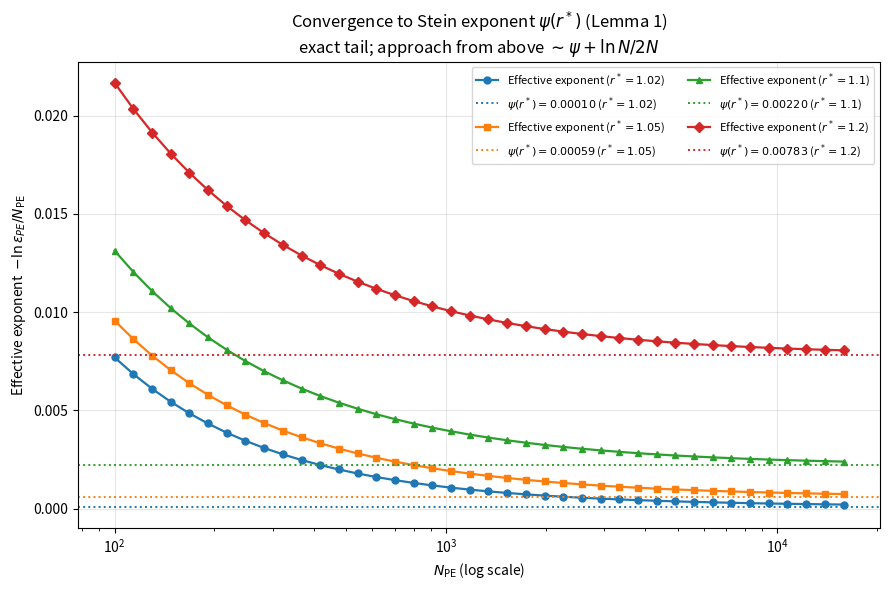
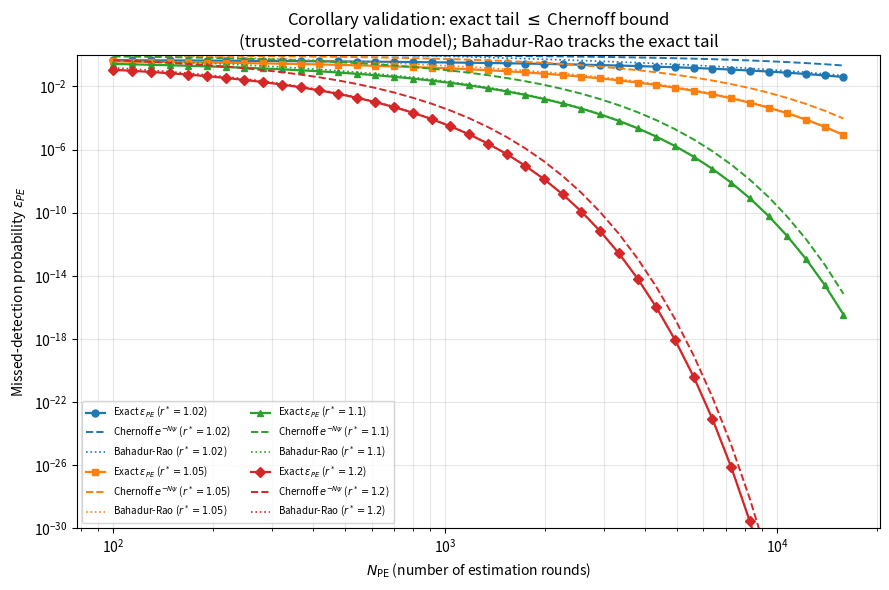

Write the Python code that produced these figures, in order.
import numpy as np
import matplotlib.pyplot as plt
from scipy.stats import chi2

def psi(r):        return 0.5*(1.0/r - 1.0 + np.log(r))
def eps_exact(r,N): return chi2.cdf(N/r, N)                       # exact tail
def eps_bound(r,N): return np.exp(-N*psi(r))                      # Chernoff bound
def eps_BR(r,N):    return r/((r-1)*np.sqrt(np.pi*N))*np.exp(-N*psi(r))  # Bahadur-Rao

rstars = [1.02, 1.05, 1.10, 1.20]
colors = {1.02:'tab:blue', 1.05:'tab:orange', 1.10:'tab:green', 1.20:'tab:red'}
markers= {1.02:'o',        1.05:'s',          1.10:'^',          1.20:'D'}
N = np.unique(np.round(np.logspace(2, 4.2, 40)).astype(int))     # 100 .. ~16000

# -------- Figure 1: convergence of effective exponent to psi(r*) --------
fig1, ax1 = plt.subplots(figsize=(9,6))
for r in rstars:
    c=colors[r]
    eff = -np.log(eps_exact(r,N))/N                              # effective exponent
    ax1.plot(N, eff, color=c, marker=markers[r], ms=5, lw=1.6,
             label=f"Effective exponent ($r^*={r}$)")
    ax1.axhline(psi(r), color=c, ls=':', lw=1.4,
                label=f"$\\psi(r^*)={psi(r):.5f}$ ($r^*={r}$)")
ax1.set_xscale('log')
ax1.set_xlabel("$N_{\\mathrm{PE}}$ (log scale)")
ax1.set_ylabel(r"Effective exponent  $-\ln\varepsilon_{PE}/N_{\mathrm{PE}}$")
ax1.set_title("Convergence to Stein exponent $\\psi(r^*)$ (Lemma 1)\n"
              "exact tail; approach from above $\\sim\\psi+\\ln N/2N$")
ax1.legend(ncol=2, fontsize=8); ax1.grid(alpha=0.3)
fig1.tight_layout(); fig1.savefig("fig_convergence_exact.png", dpi=150)

# -------- Figure 2: exact eps vs Chernoff bound vs Bahadur-Rao --------
fig2, ax2 = plt.subplots(figsize=(9,6))
for r in rstars:
    c=colors[r]
    ax2.plot(N, eps_exact(r,N), color=c, marker=markers[r], ms=5, lw=1.6,
             label=f"Exact $\\varepsilon_{{PE}}$ ($r^*={r}$)")
    ax2.plot(N, eps_bound(r,N), color=c, ls='--', lw=1.4,
             label=f"Chernoff $e^{{-N\\psi}}$ ($r^*={r}$)")
    ax2.plot(N, eps_BR(r,N),    color=c, ls=':',  lw=1.2,
             label=f"Bahadur-Rao ($r^*={r}$)")
ax2.set_xscale('log'); ax2.set_yscale('log')
ax2.set_ylim(1e-30, 1.0)
ax2.set_xlabel("$N_{\\mathrm{PE}}$ (number of estimation rounds)")
ax2.set_ylabel("Missed-detection probability $\\varepsilon_{PE}$")
ax2.set_title("Corollary validation: exact tail $\\leq$ Chernoff bound\n"
              "(trusted-correlation model); Bahadur-Rao tracks the exact tail")
ax2.legend(ncol=2, fontsize=7); ax2.grid(alpha=0.3, which='both')
fig2.tight_layout(); fig2.savefig("fig_bound_exact.png", dpi=150)

# -------- console check: bound is valid and conservative by ~sqrt(N) --------
print("r*    N      exact         bound        bound/exact   psi     eff.exp")
for r in [1.05,1.10,1.20]:
    for n in [200,1000,5000]:
        ex,bd=eps_exact(r,n),eps_bound(r,n)
        print(f"{r:<5} {n:<6} {ex:.3e}   {bd:.3e}   {bd/ex:8.1f}   {psi(r):.5f} {-np.log(ex)/n:.5f}")
print("\nsaved: fig_convergence_exact.png , fig_bound_exact.png")
